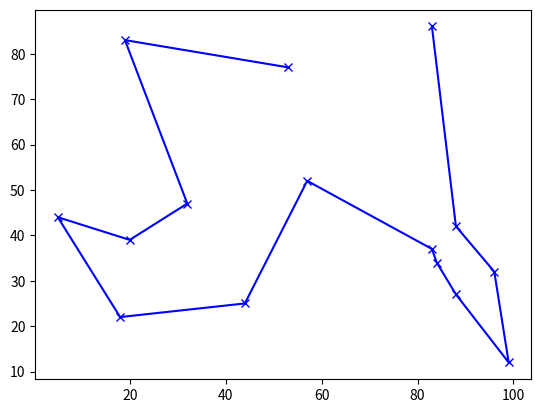

This figure's Python source:
import random, numpy, math, matplotlib.pyplot as plt


def validate_tsp_input(points):
    """ Validates list of points passed as input to solve_tsp.
        Ensures:
            - There are at least 2 points
            - All points have the same dimension
            - Dimension of the points is at least 1

        Returns a tuple containing the list of points, the number of points, and the dimension of the points.
    """
    n = len(points)
    assert n >= 2

    d = len(points[0])
    assert d >= 1
    for i in range(n):
        assert d == len(points[i])

    return points, n, d


def validate_and_solve_tsp(input_points):
    return solve_tsp(*validate_tsp_input(input_points))


def solve_tsp(points, n, d):
    # Adapted from https://ericphanson.com/blog/2016/the-traveling-salesman-and-10-lines-of-python/
    tour = list(range(0, n))

    for temp in numpy.logspace(0, 5, num=100000)[::-1]:
        # Create a new tour by randomly swapping 2 points in the previous tour
        [i, j] = sorted(random.sample(range(n), 2))
        new_tour = tour.copy()
        new_tour[j] = tour[i]
        new_tour[i] = tour[j]

        old_distance = sum([dist(points, d, tour[(k + 1) % n], tour[k % n]) for k in [j, j - 1, i, i - 1]])
        new_distance = sum([dist(points, d, new_tour[(k + 1) % n], new_tour[k % n]) for k in [j, j - 1, i, i - 1]])

        if math.exp((old_distance - new_distance) / temp) > random.random():
            tour = new_tour.copy()

    return tour


def dist(points, d, i_1, i_2):
    return math.sqrt(sum([(points[i_1][e] - points[i_2][e]) ** 2 for e in range(d)]))


def plot(points, n, d):
    assert 1 <= d <= 3

    plt.plot(*[get_components(points, n, e) for e in range(d)], 'xb-')
    plt.show()


def get_components(points, n, e):
    return [points[i][e] for i in range(n)]


cities = [random.sample(range(100), 2) for x in range(15)]
cities_tour = validate_and_solve_tsp(cities)

plot([cities[cities_tour[i % 15]] for i in range(16)], 15, 2)
